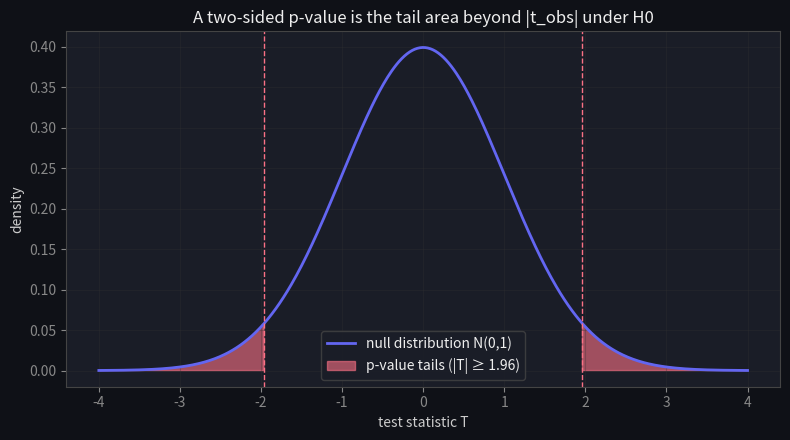
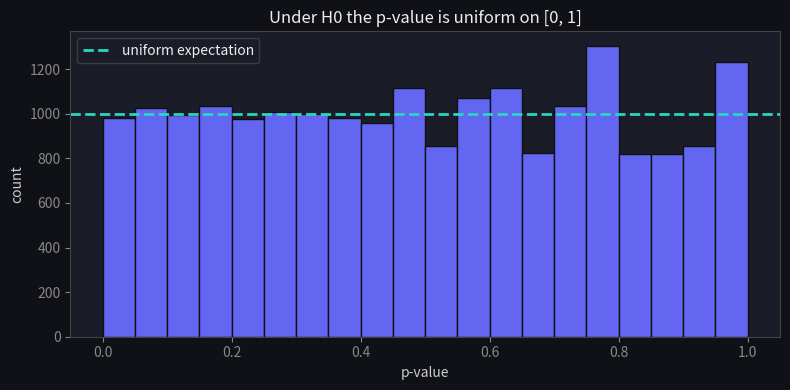

Generate these figures, in order, with matplotlib: (Note: this script raises an exception after producing the figures.)
import numpy as np
import matplotlib.pyplot as plt
from scipy import stats

plt.rcParams.update({
    'figure.facecolor': '#0f1117',
    'axes.facecolor':   '#1a1d27',
    'axes.edgecolor':   '#444',
    'axes.labelcolor':  '#ccc',
    'xtick.color':      '#888',
    'ytick.color':      '#888',
    'text.color':       '#eee',
    'grid.color':       '#333',
    'lines.linewidth':  2,
})

rng = np.random.default_rng(42)

t_obs = 1.96
x = np.linspace(-4, 4, 500)
pdf = stats.norm.pdf(x)

fig, ax = plt.subplots(figsize=(8, 4.5))
ax.plot(x, pdf, color='#6366f1', label='null distribution N(0,1)')
ax.fill_between(x, pdf, where=np.abs(x) >= t_obs, color='#fb7185', alpha=0.6,
                label=f'p-value tails (|T| ≥ {t_obs})')
for t in (-t_obs, t_obs):
    ax.axvline(t, color='#fb7185', ls='--', lw=1)
ax.set_xlabel('test statistic T'); ax.set_ylabel('density')
ax.set_title('A two-sided p-value is the tail area beyond |t_obs| under H0')
ax.legend(facecolor='#1a1d27', edgecolor='#444')
ax.grid(True, alpha=0.3)
plt.tight_layout(); plt.show()

p = 2 * (1 - stats.norm.cdf(t_obs))
print(f"two-sided p-value at t_obs = {t_obs}:  {p:.4f}")

def two_proportion_ztest(xA, nA, xB, nB):
    pA, pB = xA / nA, xB / nB
    p_pool = (xA + xB) / (nA + nB)
    se = np.sqrt(p_pool * (1 - p_pool) * (1 / nA + 1 / nB))
    z = (pB - pA) / se
    p_value = 2 * (1 - stats.norm.cdf(abs(z)))
    return z, p_value

z, p_value = two_proportion_ztest(200, 2000, 240, 2000)
print(f"z statistic = {z:.3f}")
print(f"p-value     = {p_value:.4f}")
print("reject H0 (B better)" if p_value < 0.05 else "fail to reject H0")

print(f'z = {z:.3f}, p-value = {p_value:.4f}')
assert p_value < 0.05, 'the z-test detects the real difference between the two conversion rates'
print('\n✅ a small p-value = this data would be surprising if the rates were equal')

n, true_rate, trials = 2000, 0.10, 20000
pvals = np.empty(trials)
for i in range(trials):
    a = rng.binomial(n, true_rate)
    b = rng.binomial(n, true_rate)        # same rate -> H0 is TRUE
    _, pvals[i] = two_proportion_ztest(a, n, b, n)

false_pos = np.mean(pvals < 0.05)
print(f"empirical P(p < 0.05 | H0) = {false_pos:.3f}   (target α = 0.05)")

fig, ax = plt.subplots(figsize=(8, 4))
ax.hist(pvals, bins=20, color='#6366f1', edgecolor='#0f1117')
ax.axhline(trials / 20, color='#2dd4bf', ls='--', label='uniform expectation')
ax.set_xlabel('p-value'); ax.set_ylabel('count')
ax.set_title('Under H0 the p-value is uniform on [0, 1]')
ax.legend(facecolor='#1a1d27', edgecolor='#444')
plt.tight_layout(); plt.show()

print(f'empirical P(p < 0.05 | H0 true) = {false_pos:.3f}  (target alpha = 0.05)')
assert abs(false_pos - 0.05) < 0.01, 'under a true null the test rejects at ~alpha — it is calibrated'
print('\n✅ a valid test controls the false-positive rate at alpha under the null')

def peeking_experiment(rng, daily=200, days=14, rate=0.10):
    """Run an A/A test, peeking each 'day'. Return True if we ever cross p<0.05."""
    a_tot = b_tot = na = nb = 0
    for _ in range(days):
        a_tot += rng.binomial(daily, rate); na += daily
        b_tot += rng.binomial(daily, rate); nb += daily
        _, p = two_proportion_ztest(a_tot, na, b_tot, nb)
        if p < 0.05:
            return True          # stopped early on a false positive
    return False

runs = 3000
peek_fp = np.mean([peeking_experiment(rng) for _ in range(runs)])
print(f"false-positive rate WITH daily peeking: {peek_fp:.3f}")
print("(vs the nominal 0.05 for a single look at a fixed sample size)")

# The most common way A/B tests lie: PEEKING. Each time you check significance as data trickles
# in, you get another chance to cross p<0.05 by luck — so repeatedly peeking at a TRUE null
# inflates the false-positive rate far above alpha. We run A/A tests with daily peeking and
# measure the inflated error.
peek_fpr = np.mean([peeking_experiment(rng) for _ in range(2000)])
print(f'false-positive rate with daily peeking: {peek_fpr:.3f}  (nominal alpha = 0.05)')
assert peek_fpr > 0.10, 'peeking (repeated tests) inflates the false-positive rate well above alpha'
print('\nEach peek is another shot at a false positive -> fix N in advance, or use sequential/always-valid tests.')

def decide(p_value, alpha=0.05):
    # TODO(you): return 'reject H0' or 'fail to reject H0'
    return ...

def power_simulation(rng, effect, n=2000, alpha=0.05, trials=4000):
    base = 0.10
    rejects = 0
    for _ in range(trials):
        a = rng.binomial(n, base)
        b = rng.binomial(n, base + effect)   # H1 is TRUE
        # TODO(you): run the test, increment `rejects` when p < alpha
        ...
    return rejects / trials

# This assert cell passes silently when your implementation is correct.
assert decide(0.03) == "reject H0"
assert decide(0.20) == "fail to reject H0"

pw = power_simulation(np.random.default_rng(0), effect=0.02)
assert 0.4 < pw < 0.8, f"power for a 2-point lift at N=2000 should be moderate, got {pw:.2f}"
# Bigger effects are easier to detect -> higher power
assert power_simulation(np.random.default_rng(1), effect=0.05) > pw
print(f"✓ all checks passed   (power for a 2-point lift ≈ {pw:.2f})")
